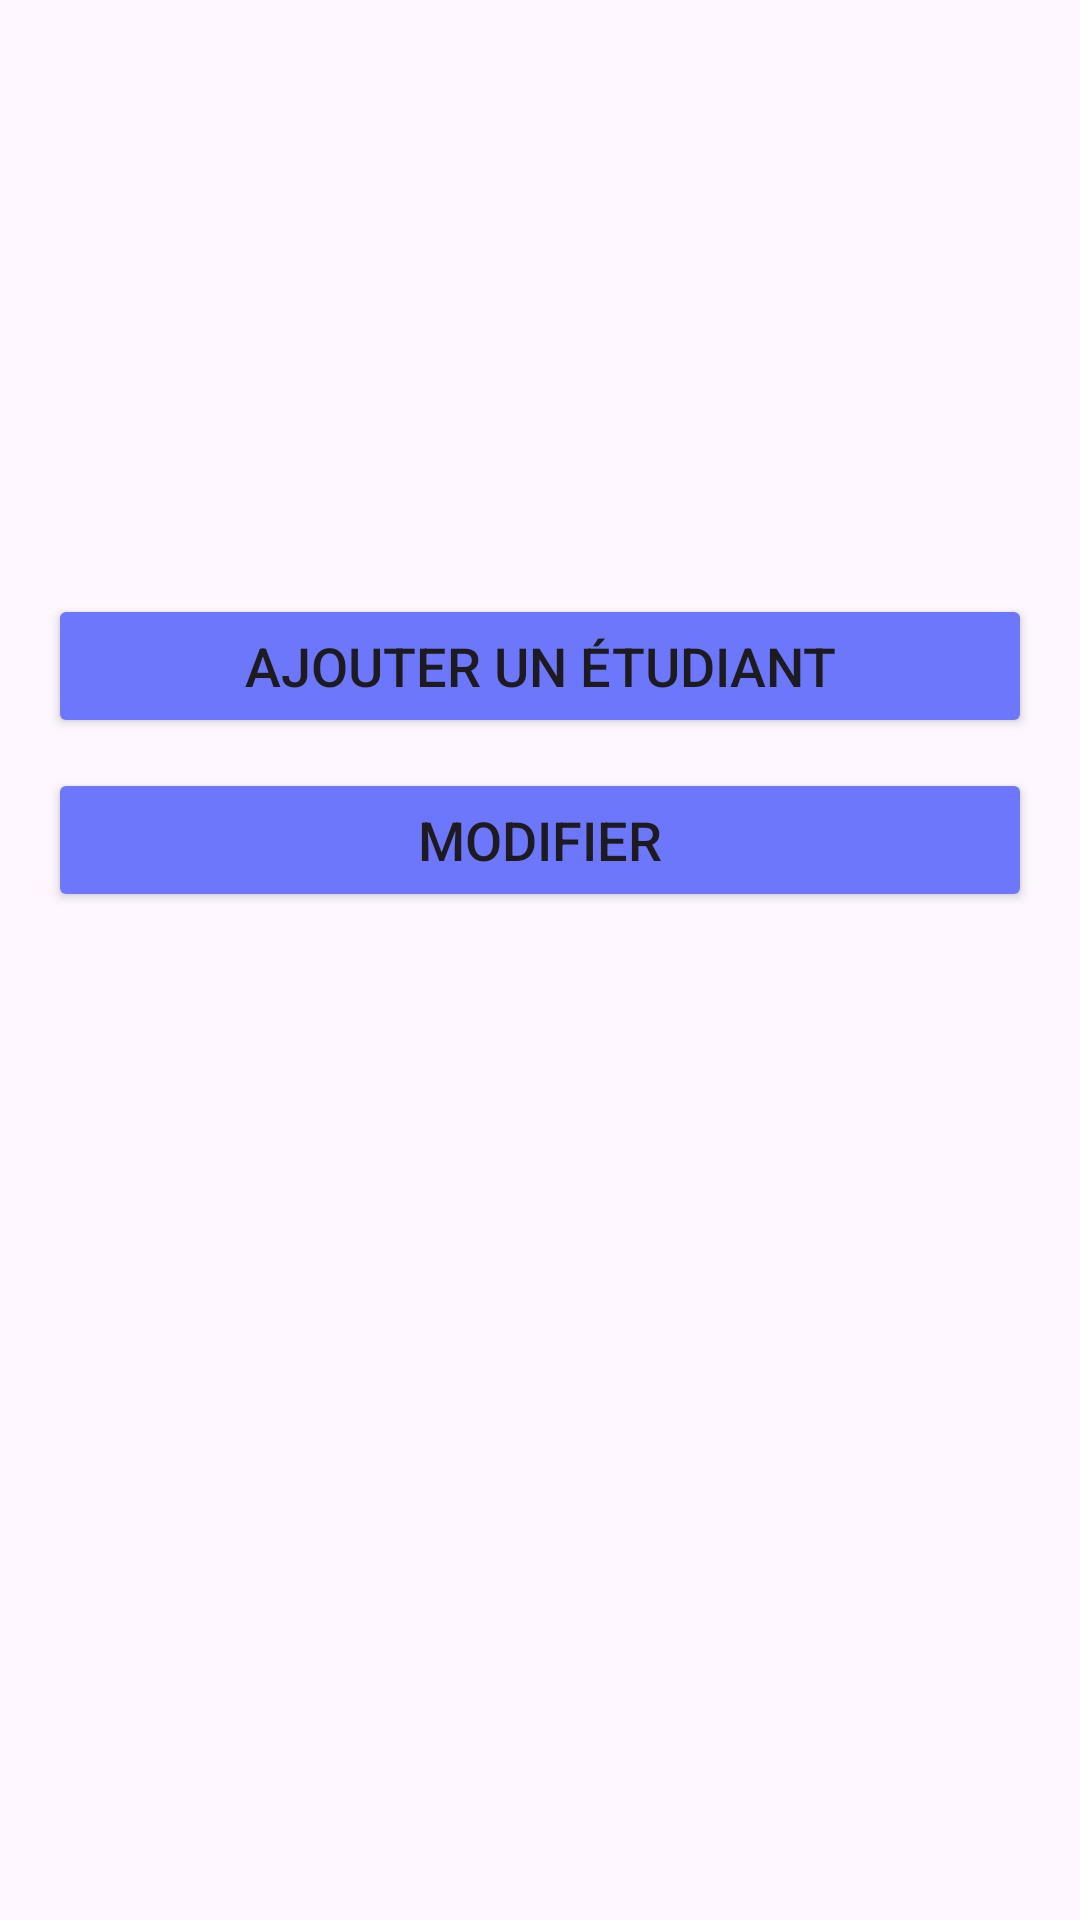

Here is an Android app screen rendered from its layout file. Give the layout XML and the strings, colors and styles it references.
<!-- AndroidManifest.xml: application theme Theme.Pmo -->
<!-- res/layout/activity_affichermatiereetudiant.xml -->
<RelativeLayout xmlns:android="http://schemas.android.com/apk/res/android"
    android:layout_width="match_parent"
    android:layout_height="match_parent"
    android:padding="16dp">

    <TextView
        android:id="@+id/matiereTextView"
        android:layout_width="234dp"
        android:layout_height="64dp"
        android:layout_marginBottom="24dp"
        android:textSize="24sp" />

    <HorizontalScrollView
        android:id="@+id/HorizontalScroll"
        android:layout_width="match_parent"
        android:layout_height="wrap_content"
        android:layout_below="@id/matiereTextView"
        android:layout_marginTop="48dp">

        <TableLayout
            android:id="@+id/tableLayout"
            android:layout_width="wrap_content"
            android:layout_height="wrap_content">
            
        </TableLayout>
    </HorizontalScrollView>

    <Button
        android:id="@+id/ajouterButton"
        android:layout_width="match_parent"
        android:layout_height="wrap_content"
        android:layout_below="@id/HorizontalScroll"
        android:layout_marginTop="46dp"
        android:text="Ajouter un étudiant"
        android:backgroundTint="#6d77fb"
        android:textSize="18sp"/>

    <Button
        android:id="@+id/modifierButton"
        android:layout_width="match_parent"
        android:layout_height="wrap_content"
        android:layout_below="@id/ajouterButton"
        android:layout_marginTop="10dp"
        android:text="Modifier"
        android:backgroundTint="#6d77fb"
        android:textSize="18sp"/>
</RelativeLayout>
<!-- resources referenced by this layout -->
<resources>
  <style name="Theme.Pmo" parent="Base.Theme.Pmo" />
  <style name="Base.Theme.Pmo" parent="Theme.Material3.DayNight.NoActionBar">
          
          
      </style>
</resources>
